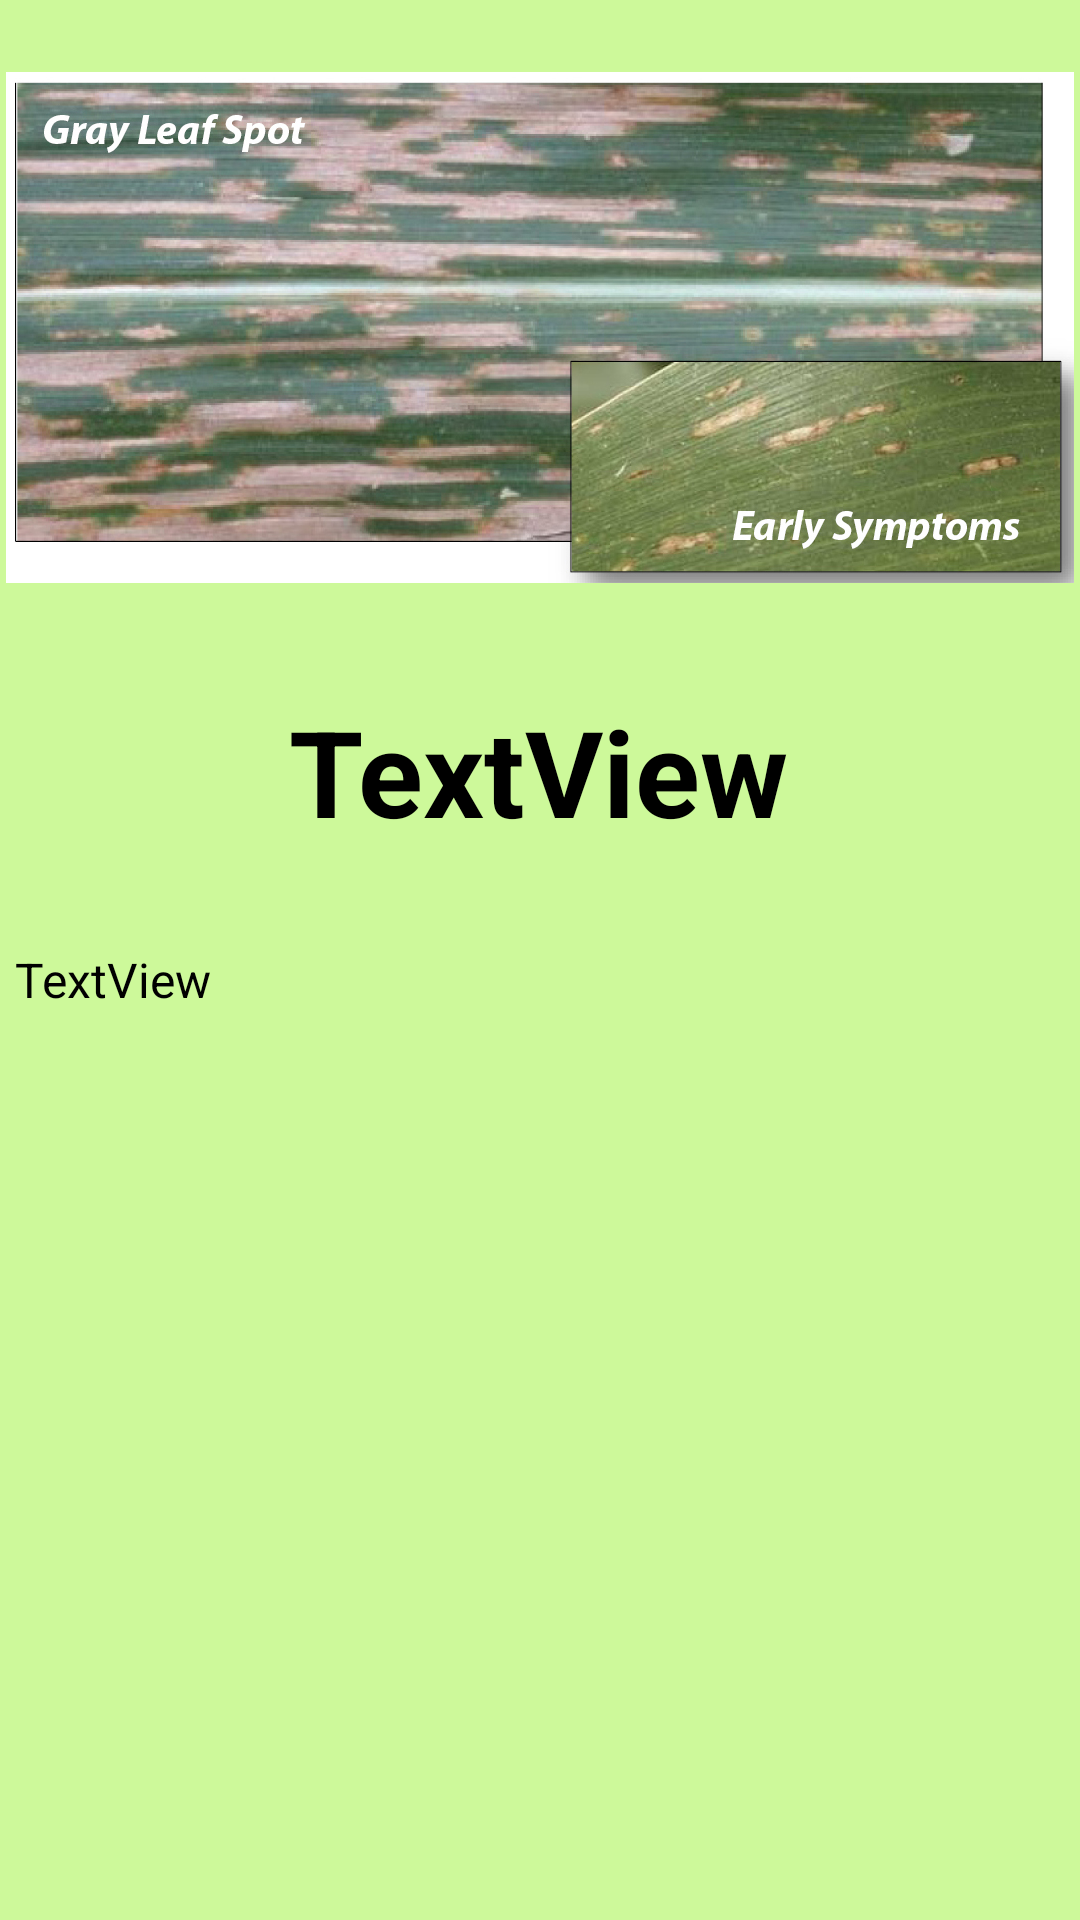

Reconstruct the res/layout file that produces this screen, plus the resources it refers to.
<!-- AndroidManifest.xml: application theme AppTheme -->
<!-- res/layout/activity_rel2.xml -->
<?xml version="1.0" encoding="utf-8"?>
<androidx.constraintlayout.widget.ConstraintLayout xmlns:android="http://schemas.android.com/apk/res/android"
    xmlns:app="http://schemas.android.com/apk/res-auto"
    xmlns:tools="http://schemas.android.com/tools"
    android:layout_width="match_parent"
    android:layout_height="match_parent"
    android:background="#B2BAF972"
    tools:context=".rel2">

    <ImageView
        android:id="@+id/mainimageView"
        android:layout_width="match_parent"
        android:layout_height="wrap_content"
        android:layout_marginTop="24dp"
        app:layout_constraintEnd_toEndOf="parent"
        app:layout_constraintHorizontal_bias="1.0"
        app:layout_constraintStart_toStartOf="parent"
        app:layout_constraintTop_toTopOf="parent"
        app:srcCompat="@drawable/gray_leaf_spot" />

    <TextView
        android:id="@+id/dis"
        android:layout_width="wrap_content"
        android:layout_height="wrap_content"
        android:layout_marginTop="36dp"
        android:text="TextView"
        android:textColor="#000000"
        android:textSize="40sp"
        android:textStyle="bold"
        app:layout_constraintEnd_toEndOf="parent"
        app:layout_constraintHorizontal_bias="0.497"
        app:layout_constraintStart_toStartOf="parent"
        app:layout_constraintTop_toBottomOf="@+id/mainimageView" />

    <TextView
        android:id="@+id/des"
        android:layout_width="match_parent"
        android:layout_height="wrap_content"
        android:layout_marginTop="32dp"
        android:paddingLeft="5dp"
        android:text="TextView"
        android:textColor="#000000"
        android:textSize="16sp"
        app:layout_constraintEnd_toEndOf="parent"
        app:layout_constraintHorizontal_bias="0.0"
        app:layout_constraintStart_toStartOf="parent"
        app:layout_constraintTop_toBottomOf="@+id/dis" />

</androidx.constraintlayout.widget.ConstraintLayout>
<!-- resources referenced by this layout -->
<resources>
  <!-- drawable gray_leaf_spot: jpg bitmap (drawable-xxhdpi, 351917 bytes) -->
  <style name="AppTheme" parent="Theme.AppCompat.Light.NoActionBar">
          
          <item name="colorPrimary">#B2FF59</item>
          <item name="colorPrimaryDark">@color/colorPrimaryDark</item>
          <item name="colorAccent">@color/colorAccent</item>
      </style>
  <color name="colorPrimaryDark">#5DA617</color>
  <color name="colorAccent">#03DAC5</color>
</resources>
